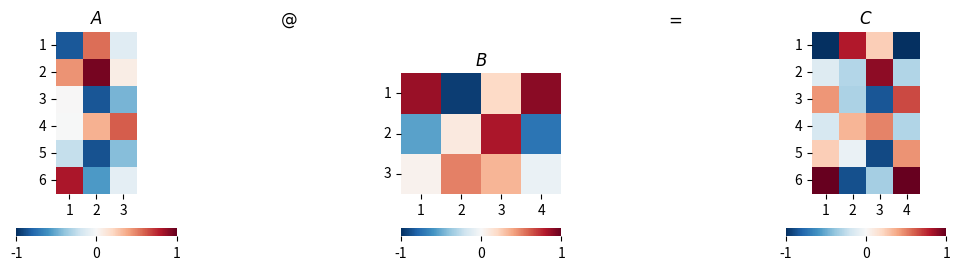

Write the Python code that produced this figure.
# Chapter 2 乘除

# Bk3_Ch2_10_A

import numpy as np
from matplotlib import pyplot as plt
import seaborn as sns

# Repeatability
np.random.seed(7)

# Generate matrix A and B
m = 6
p = 3
n = 4

A = np.random.uniform(-1,1,m*p).reshape(m, p)
B = np.random.uniform(-1,1,p*n).reshape(p, n)

C = A@B

all_max = 1
all_min = -1

#%% matrix multiplication, first perspective

fig, axs = plt.subplots(1, 5, figsize=(12, 3))

plt.sca(axs[0])
ax = sns.heatmap(A,cmap='RdBu_r',vmax = all_max,vmin = all_min,
                 cbar_kws={"orientation": "horizontal"},
                 yticklabels=np.arange(1,m+1), xticklabels=np.arange(1,p+1))
ax.set_aspect("equal")
plt.title('$A$')
plt.yticks(rotation=0) 

plt.sca(axs[1])
plt.title('$@$')
plt.axis('off')

plt.sca(axs[2])
ax = sns.heatmap(B,cmap='RdBu_r',vmax = all_max,vmin = all_min,
                 cbar_kws={"orientation": "horizontal"},
                 yticklabels=np.arange(1,p+1), xticklabels=np.arange(1,n+1))
ax.set_aspect("equal")
plt.title('$B$')
plt.yticks(rotation=0) 

plt.sca(axs[3])
plt.title('$=$')
plt.axis('off')

plt.sca(axs[4])
ax = sns.heatmap(C,cmap='RdBu_r',vmax = all_max,vmin = all_min,
                 cbar_kws={"orientation": "horizontal"},
                 yticklabels=np.arange(1,m+1), xticklabels=np.arange(1,n+1))
ax.set_aspect("equal")
plt.title('$C$')
plt.yticks(rotation=0) 